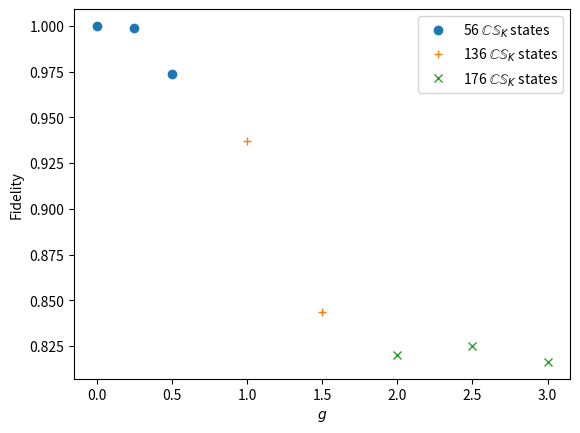

This chart was generated by the following Python code: (Note: this script raises an exception after producing the figure.)
import matplotlib.pyplot as plt
import numpy as np


plot_56_gs = [0,0.25,0.5]
plot_56_fid = [1,0.998924,0.973925]

plot_136_gs = [1,1.5]
plot_136_fid = [0.937059,0.843385]

plot_176_gs = [2,2.5,3]
plot_176_fid = [0.820253,0.825067,0.816293]

plt.plot(plot_56_gs,plot_56_fid,"o",label = '56'+ " "+ r'$\mathbb{CS}_{K}$'+" states")
plt.plot(plot_136_gs,plot_136_fid,"+",label='136'+" "+ r'$\mathbb{CS}_{K}$'+" states")
plt.plot(plot_176_gs,plot_176_fid,"x",label='176'+" "+ r'$\mathbb{CS}_{K}$'+" states")
plt.xlabel(r'$g$')
plt.ylabel('Fidelity')
plt.legend()
plt.savefig('reverse_engineer_ansatz_results/diffansatzsize.pdf')
plt.close()